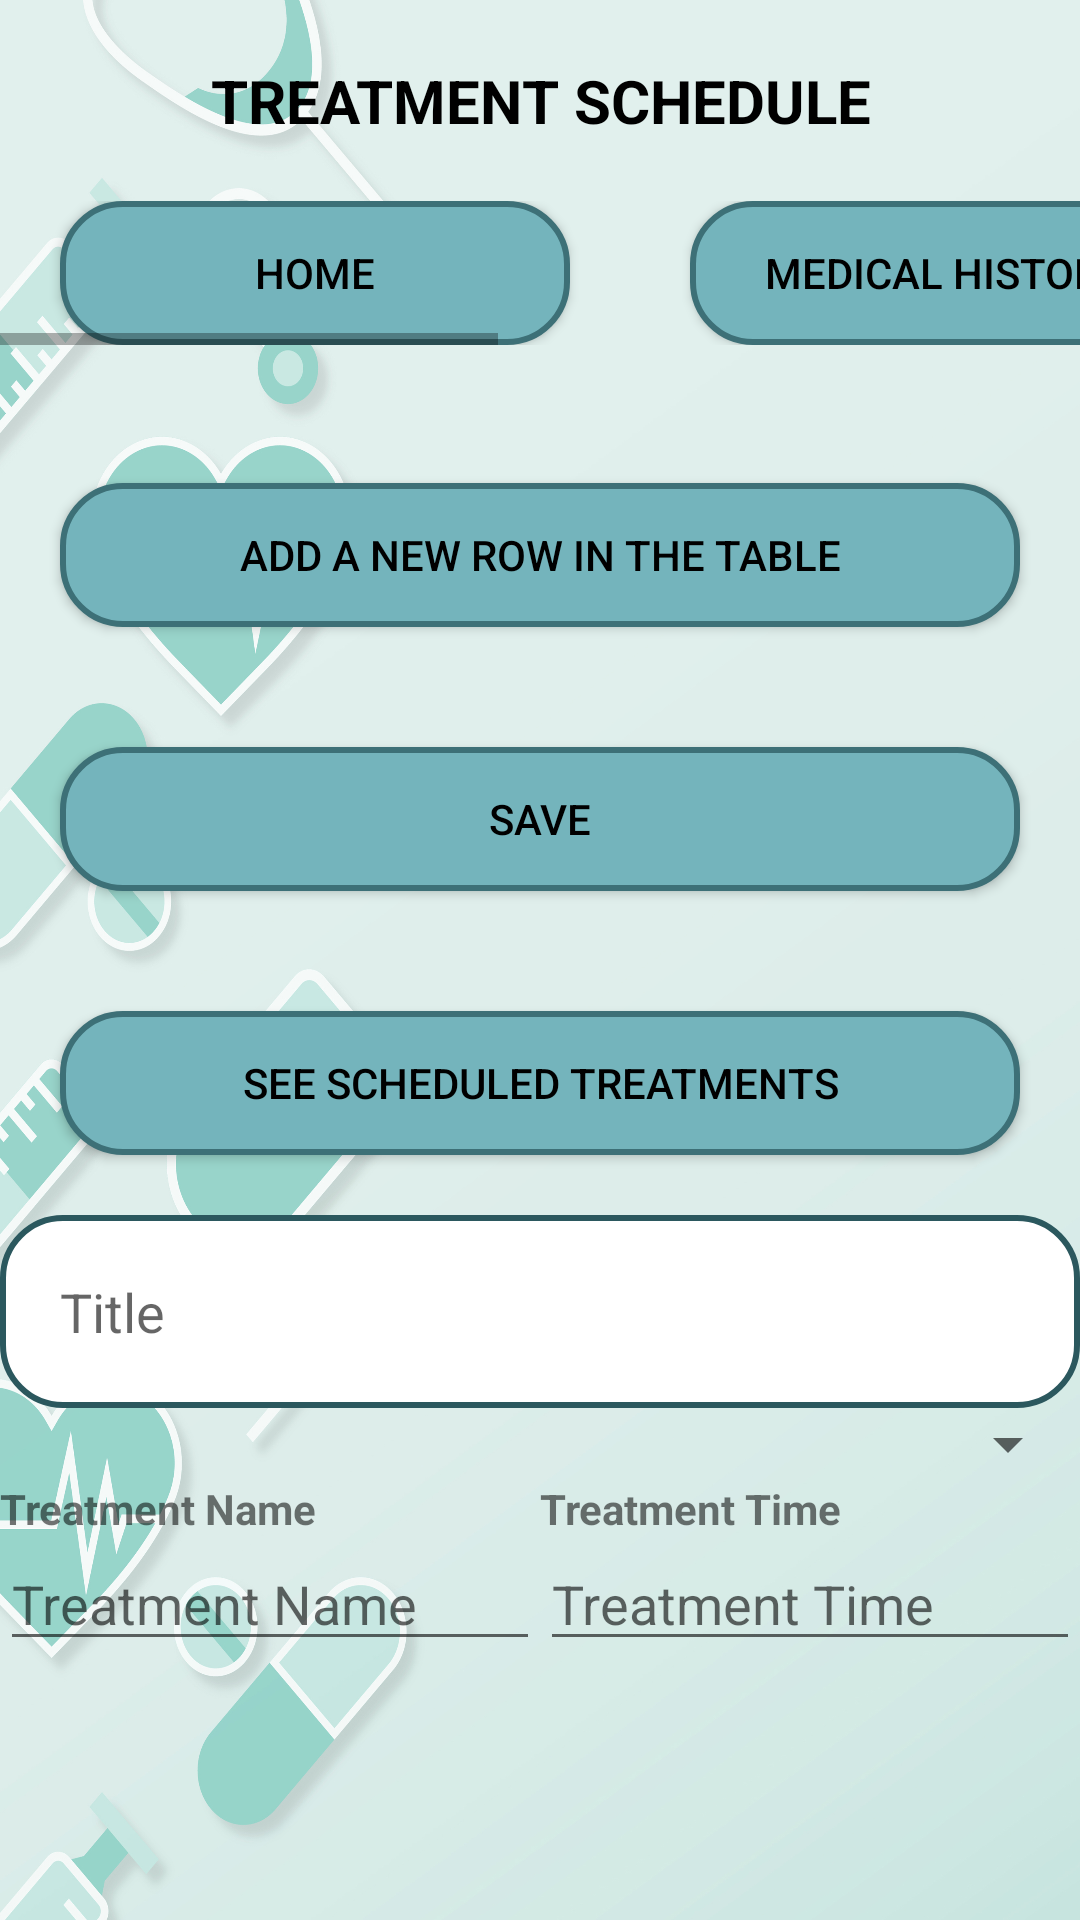

This screen was rendered from an Android layout file. Write that file and the resources it references.
<!-- AndroidManifest.xml: application theme Theme.SmartMed1 -->
<!-- res/layout/activity_treatment_schedule.xml -->
<LinearLayout xmlns:android="http://schemas.android.com/apk/res/android"
    xmlns:tools="http://schemas.android.com/tools"
    android:layout_width="match_parent"
    android:layout_height="match_parent"
    android:orientation="vertical"
    android:background="@drawable/back"
    tools:context=".Treatment_Schedule">

    <LinearLayout
        android:layout_width="match_parent"
        android:layout_height="wrap_content">
        <TextView
            android:layout_width="match_parent"
            android:layout_height="wrap_content"
            android:text="TREATMENT SCHEDULE"
            android:padding="20dp"
            android:textStyle="bold"
            android:textSize="20sp"
            android:textColor="@color/black"
            android:textAlignment="center"
            android:layout_gravity="center"/>
    </LinearLayout>

    <HorizontalScrollView
        android:layout_width="match_parent"
        android:layout_height="wrap_content">
        <LinearLayout
            android:layout_width="match_parent"
            android:layout_height="wrap_content"
            android:orientation="horizontal">
            <Button
                android:id="@+id/home_btn"
                android:layout_width="170dp"
                android:layout_height="wrap_content"
                android:layout_marginLeft="20dp"
                android:layout_marginRight="20dp"
                android:background="@drawable/border_btn"
                android:text="HOME"
                android:textColor="@color/black" />
            <Button
                android:id="@+id/medicalh_btn"
                android:layout_width="170dp"
                android:layout_height="wrap_content"
                android:layout_marginLeft="20dp"
                android:text="Medical History"
                android:textColor="@color/black"
                android:background="@drawable/border_btn"/>
            <Button
                android:id="@+id/reminder_btn"
                android:layout_width="150dp"
                android:layout_height="wrap_content"
                android:layout_marginLeft="20dp"
                android:background="@drawable/border_btn"
                android:text="Set reminder"
                android:textColor="@color/black" />
            <Button
                android:id="@+id/account_btn"
                android:layout_width="170dp"
                android:layout_height="wrap_content"
                android:layout_marginLeft="20dp"
                android:layout_marginRight="20dp"
                android:background="@drawable/border_btn"
                android:text="My Account"
                android:textColor="@color/black" />
        </LinearLayout>
    </HorizontalScrollView>

    <ScrollView
        android:layout_width="match_parent"
        android:layout_height="0dp"
        android:layout_weight="1"
        android:paddingTop="16dp">

        <LinearLayout
            android:layout_width="match_parent"
            android:layout_height="wrap_content"
            android:orientation="vertical">
            <Button
                android:id="@+id/addrow_btn"
                android:layout_width="match_parent"
                android:layout_height="wrap_content"
                android:layout_marginLeft="20dp"
                android:layout_marginRight="20dp"
                android:layout_marginTop="30dp"
                android:layout_marginBottom="20dp"
                android:text="Add a new Row in the table"
                android:textColor="@color/black"
                android:background="@drawable/border_btn"/>

            <Button
                android:id="@+id/save_btn"
                android:layout_width="match_parent"
                android:layout_height="wrap_content"
                android:layout_marginLeft="20dp"
                android:layout_marginRight="20dp"
                android:layout_marginTop="20dp"
                android:layout_marginBottom="20dp"
                android:text="Save"
                android:textColor="@color/black"
                android:background="@drawable/border_btn"/>

            <Button
                android:id="@+id/see_scheduled_btn"
                android:layout_width="match_parent"
                android:layout_height="wrap_content"
                android:layout_marginLeft="20dp"
                android:layout_marginRight="20dp"
                android:layout_marginTop="20dp"
                android:layout_marginBottom="20dp"
                android:text="See Scheduled Treatments"
                android:textColor="@color/black"
                android:background="@drawable/border_btn"/>
            <EditText
                android:id="@+id/treatment_title"
                android:layout_width="match_parent"
                android:layout_height="wrap_content"
                android:hint="Title"
                android:textSize="18sp"
                android:padding="20dp"
                android:background="@drawable/border"/>

            <Spinner
                android:id="@+id/time_of_day_spinner"
                android:layout_width="match_parent"
                android:layout_height="wrap_content"
                />


            <TableLayout
                android:id="@+id/timeofday_table"
                android:layout_width="match_parent"
                android:layout_height="wrap_content"
                android:stretchColumns="1, 3, 5"
                android:shrinkColumns="0, 2, 4">

                <TableRow>
                    <TextView
                        android:layout_width="0dp"
                        android:layout_height="wrap_content"
                        android:layout_weight="1"
                        android:text="Treatment Name"
                        android:textStyle="bold"/>
                    <TextView
                        android:layout_width="0dp"
                        android:layout_height="wrap_content"
                        android:layout_weight="1"
                        android:text="Treatment Time"
                        android:textStyle="bold"/>
                </TableRow>

                <TableRow>
                    <EditText
                        android:layout_width="0dp"
                        android:layout_height="wrap_content"
                        android:layout_weight="1"
                        android:hint="Treatment Name"/>
                    <EditText
                        android:id="@+id/initial_time"
                        android:layout_width="0dp"
                        android:layout_height="wrap_content"
                        android:layout_weight="1"
                        android:hint="Treatment Time"
                        android:focusable="false"
                        android:clickable="true"/>
                </TableRow>

            </TableLayout>

            <TextView
                android:id="@+id/scheduled_title"
                android:layout_width="match_parent"
                android:layout_height="wrap_content"
                android:text="Scheduled Treatments"
                android:padding="20dp"
                android:textStyle="bold"
                android:textSize="20sp"
                android:textColor="@color/black"
                android:textAlignment="center"
                android:layout_gravity="center"
                android:visibility="gone"/>

            <TableLayout
                android:id="@+id/scheduled_table"
                android:layout_width="match_parent"
                android:layout_height="wrap_content"
                android:stretchColumns="1, 3, 5"
                android:shrinkColumns="0, 2, 4"
                android:visibility="gone">

                <TableRow>
                    <TextView
                        android:layout_width="0dp"
                        android:layout_height="wrap_content"
                        android:layout_weight="1"
                        android:text="Treatment Name"
                        android:textStyle="bold"/>
                    <TextView
                        android:layout_width="0dp"
                        android:layout_height="wrap_content"
                        android:layout_weight="1"
                        android:text="Treatment Time"
                        android:textStyle="bold"/>
                </TableRow>

            </TableLayout>

        </LinearLayout>
    </ScrollView>

</LinearLayout>
<!-- resources referenced by this layout -->
<resources>
  <color name="black">#FF000000</color>
  <!-- drawable back: jpg bitmap (drawable, 744919 bytes) -->
  <!-- drawable border (drawable) -->
  <?xml version="1.0" encoding="utf-8"?>
  <shape xmlns:android="http://schemas.android.com/apk/res/android"
      android:shape="rectangle">
      <corners
          android:radius="20dp"/>
      <stroke
          android:color="@color/ocean2"
          android:width="2dp"/>
      <solid
          android:color="@color/white"/>
  
  </shape>
  <!-- drawable border_btn (drawable) -->
  <?xml version="1.0" encoding="utf-8"?>
  <shape xmlns:android="http://schemas.android.com/apk/res/android"
      android:shape="rectangle">
      <corners
          android:radius="20dp"/>
      <stroke
          android:color="@color/ocean1"
          android:width="2dp"/>
      <solid
          android:color="@color/ocean"/>
  
  </shape>
  <style name="Theme.SmartMed1" parent="Base.Theme.SmartMed1" />
  <color name="ocean2">#2B585E</color>
  <color name="white">#FFFFFFFF</color>
  <color name="ocean1">#3D7077</color>
  <color name="ocean">#74B4BC</color>
  <style name="Base.Theme.SmartMed1" parent="Theme.AppCompat.Light.NoActionBar">
          
          
      </style>
</resources>
